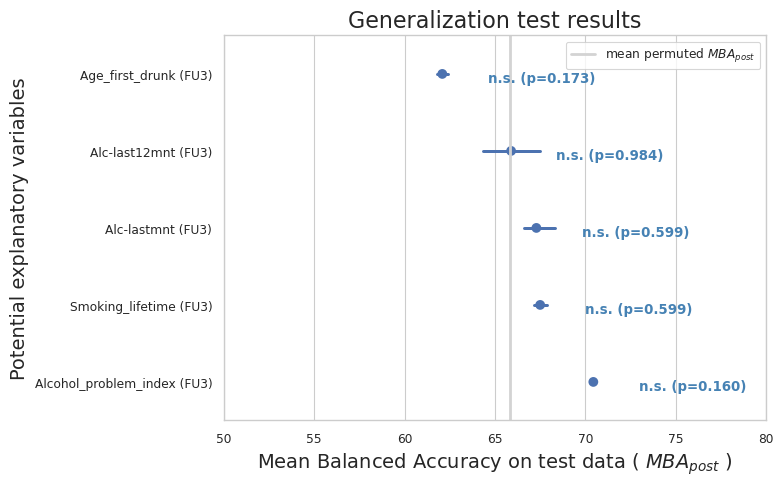

Source data for this figure (header and first rows):
, Confound, MBA_post-mean, MBA_post-std, MBA_pre-mean, MBA_pre-std, MBA_post-minus-pre-mean, MBA_post-minus-pre-std
0, Age_first_drunk (FU3), 62.08, 0.5224, 0.6989, 0.01002, 61.38, 0.4875
1, Alc-last12mnt (FU3), 65.89, 2.94, 0.6989, 0.01002, 65.19, 2.721
2, Alc-lastmnt (FU3), 67.28, 1.224, 0.6989, 0.01002, 66.58, 1.132
3, Alcohol_problem_index (FU3), 70.43, 0.0, 0.6989, 0.01002, 69.73, 
4, Smoking_lifetime (FU3), 67.49, 0.4989, 0.6989, 0.01002, 66.79, 0.4618
